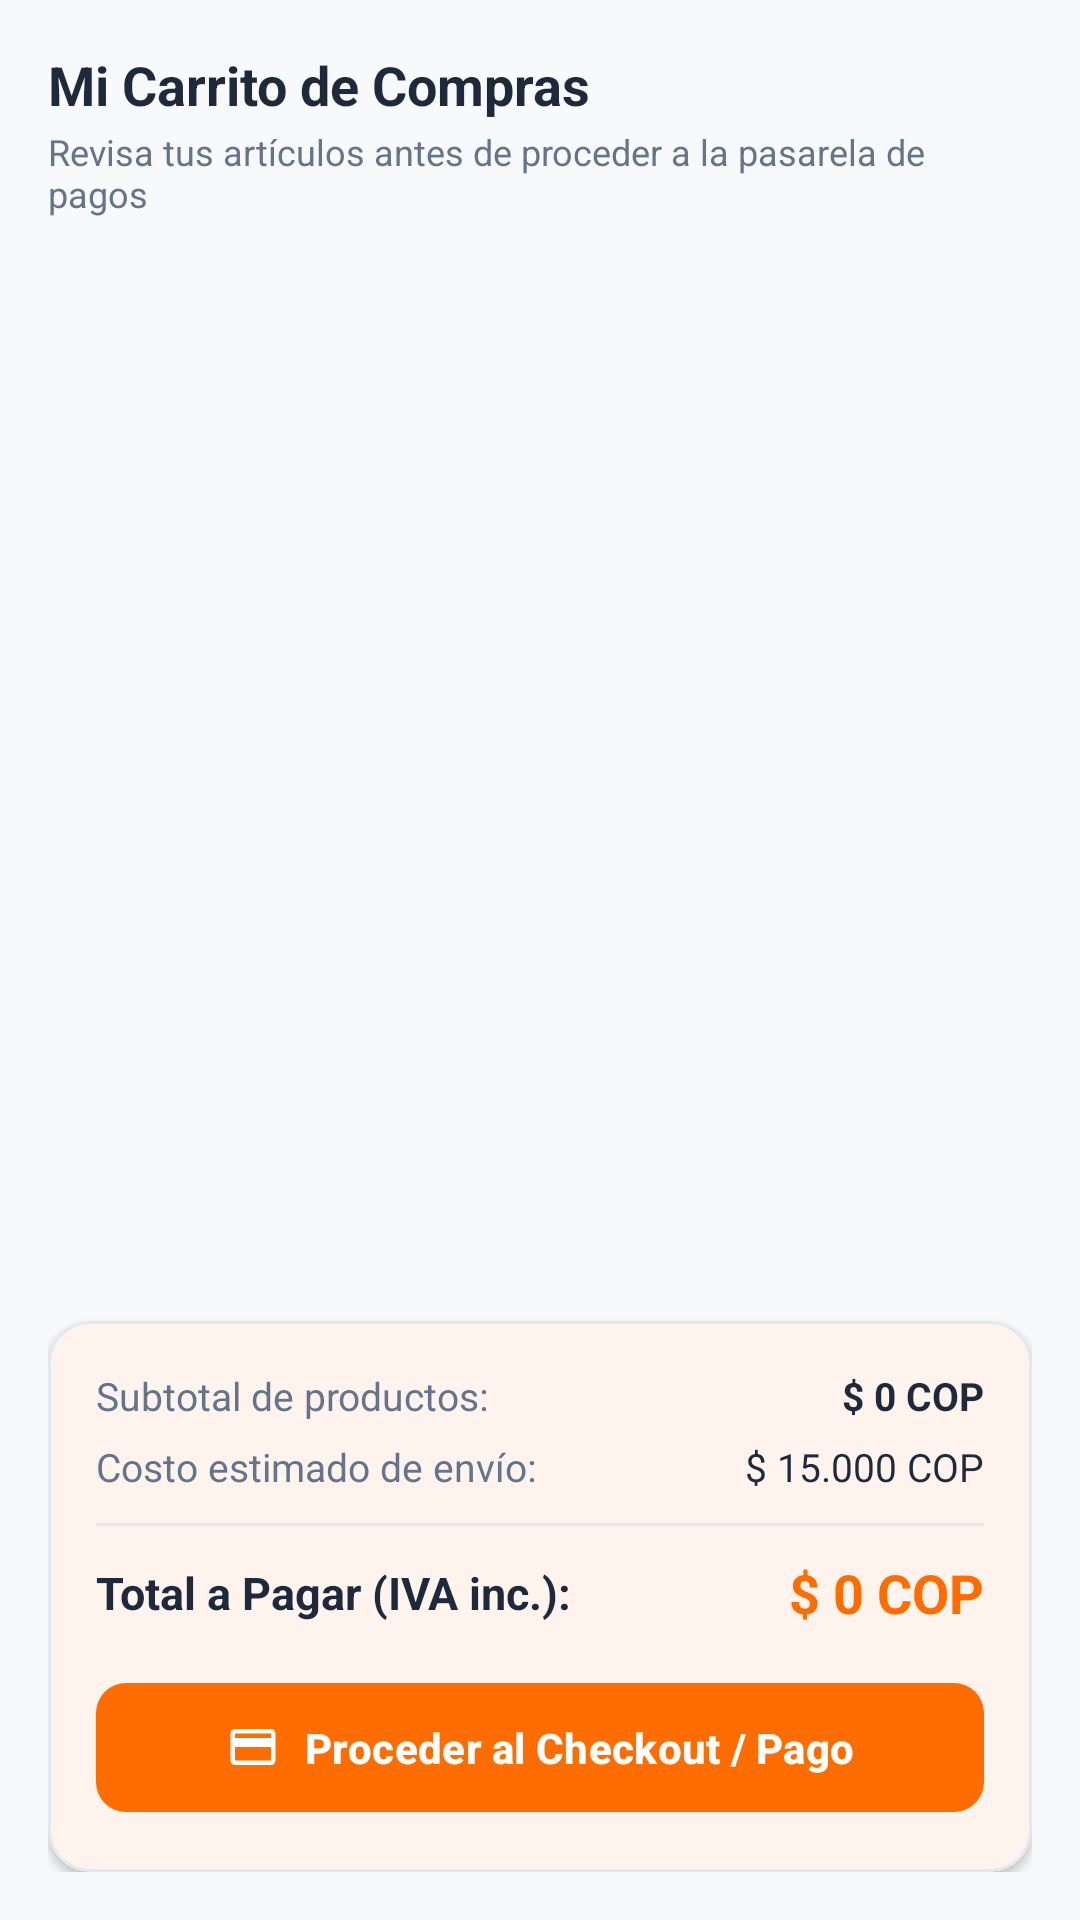

This screen was rendered from an Android layout file. Write that file and the resources it references.
<!-- AndroidManifest.xml: application theme Theme.Ejerciciosprofundización -->
<!-- res/layout/fragment_buyer_cart.xml -->
<?xml version="1.0" encoding="utf-8"?>
<androidx.coordinatorlayout.widget.CoordinatorLayout xmlns:android="http://schemas.android.com/apk/res/android"
    xmlns:app="http://schemas.android.com/apk/res-auto"
    android:layout_width="match_parent"
    android:layout_height="match_parent"
    android:background="@color/background">

    <LinearLayout
        android:layout_width="match_parent"
        android:layout_height="match_parent"
        android:orientation="vertical"
        android:padding="16dp">

        <TextView
            android:layout_width="wrap_content"
            android:layout_height="wrap_content"
            android:text="Mi Carrito de Compras"
            android:textColor="@color/textPrimary"
            android:textSize="18sp"
            android:textStyle="bold" />

        <TextView
            android:layout_width="wrap_content"
            android:layout_height="wrap_content"
            android:layout_marginTop="2dp"
            android:text="Revisa tus artículos antes de proceder a la pasarela de pagos"
            android:textColor="@color/textSecondary"
            android:textSize="12sp" />

        
        <LinearLayout
            android:id="@+id/layoutCartEmpty"
            android:layout_width="match_parent"
            android:layout_height="0dp"
            android:layout_weight="1"
            android:gravity="center"
            android:orientation="vertical"
            android:padding="32dp"
            android:visibility="gone">

            <ImageView
                android:layout_width="80dp"
                android:layout_height="80dp"
                android:contentDescription="Carrito vacío"
                android:src="@drawable/ic_shopping_cart"
                app:tint="@color/textMuted" />

            <TextView
                android:layout_width="wrap_content"
                android:layout_height="wrap_content"
                android:layout_marginTop="16dp"
                android:text="Tu carrito está vacío"
                android:textColor="@color/textPrimary"
                android:textSize="18sp"
                android:textStyle="bold" />

            <TextView
                android:layout_width="wrap_content"
                android:layout_height="wrap_content"
                android:layout_marginTop="6dp"
                android:text="Agrega barras, anillas o bandas de calistenia para comenzar a entrenar"
                android:textAlignment="center"
                android:textColor="@color/textSecondary"
                android:textSize="13sp" />

            <com.google.android.material.button.MaterialButton
                android:id="@+id/btnEmptyExplore"
                style="@style/Widget.FitMarket.Button.Primary"
                android:layout_width="wrap_content"
                android:layout_height="wrap_content"
                android:layout_marginTop="16dp"
                android:text="Explorar Catálogo" />
        </LinearLayout>

        
        <androidx.recyclerview.widget.RecyclerView
            android:id="@+id/rvCartItems"
            android:layout_width="match_parent"
            android:layout_height="0dp"
            android:layout_marginTop="12dp"
            android:layout_weight="1"
            android:clipToPadding="false"
            android:paddingBottom="12dp" />

        
        <com.google.android.material.card.MaterialCardView
            android:id="@+id/cardCartSummary"
            style="@style/Widget.FitMarket.Card"
            android:layout_width="match_parent"
            android:layout_height="wrap_content"
            android:layout_marginTop="8dp">

            <LinearLayout
                android:layout_width="match_parent"
                android:layout_height="wrap_content"
                android:orientation="vertical"
                android:padding="16dp">

                <LinearLayout
                    android:layout_width="match_parent"
                    android:layout_height="wrap_content"
                    android:orientation="horizontal">

                    <TextView
                        android:layout_width="0dp"
                        android:layout_height="wrap_content"
                        android:layout_weight="1"
                        android:text="Subtotal de productos:"
                        android:textColor="@color/textSecondary"
                        android:textSize="13sp" />

                    <TextView
                        android:id="@+id/tvCartSummarySubtotal"
                        android:layout_width="wrap_content"
                        android:layout_height="wrap_content"
                        android:text="$ 0 COP"
                        android:textColor="@color/textPrimary"
                        android:textSize="13sp"
                        android:textStyle="bold" />
                </LinearLayout>

                <LinearLayout
                    android:layout_width="match_parent"
                    android:layout_height="wrap_content"
                    android:layout_marginTop="6dp"
                    android:orientation="horizontal">

                    <TextView
                        android:layout_width="0dp"
                        android:layout_height="wrap_content"
                        android:layout_weight="1"
                        android:text="Costo estimado de envío:"
                        android:textColor="@color/textSecondary"
                        android:textSize="13sp" />

                    <TextView
                        android:id="@+id/tvCartSummaryShipping"
                        android:layout_width="wrap_content"
                        android:layout_height="wrap_content"
                        android:text="$ 15.000 COP"
                        android:textColor="@color/textPrimary"
                        android:textSize="13sp" />
                </LinearLayout>

                <View
                    android:layout_width="match_parent"
                    android:layout_height="1dp"
                    android:layout_marginTop="10dp"
                    android:layout_marginBottom="10dp"
                    android:background="@color/cardBorder" />

                <LinearLayout
                    android:layout_width="match_parent"
                    android:layout_height="wrap_content"
                    android:gravity="center_vertical"
                    android:orientation="horizontal">

                    <TextView
                        android:layout_width="0dp"
                        android:layout_height="wrap_content"
                        android:layout_weight="1"
                        android:text="Total a Pagar (IVA inc.):"
                        android:textColor="@color/textPrimary"
                        android:textSize="15sp"
                        android:textStyle="bold" />

                    <TextView
                        android:id="@+id/tvCartSummaryTotal"
                        android:layout_width="wrap_content"
                        android:layout_height="wrap_content"
                        android:text="$ 0 COP"
                        android:textColor="@color/primary"
                        android:textSize="18sp"
                        android:textStyle="bold" />
                </LinearLayout>

                <com.google.android.material.button.MaterialButton
                    android:id="@+id/btnProceedCheckout"
                    style="@style/Widget.FitMarket.Button.Primary"
                    android:layout_width="match_parent"
                    android:layout_height="wrap_content"
                    android:layout_marginTop="14dp"
                    android:text="Proceder al Checkout / Pago"
                    app:icon="@drawable/ic_credit_card"
                    app:iconGravity="textStart" />
            </LinearLayout>
        </com.google.android.material.card.MaterialCardView>

    </LinearLayout>

</androidx.coordinatorlayout.widget.CoordinatorLayout>
<!-- resources referenced by this layout -->
<resources>
  <color name="background">#F8F9FA</color>
  <color name="cardBorder">#E2E8F0</color>
  <color name="primary">#FF6D00</color>
  <color name="textMuted">#94A3B8</color>
  <color name="textPrimary">#1E293B</color>
  <color name="textSecondary">#64748B</color>
  <!-- drawable ic_credit_card (drawable) -->
  <vector xmlns:android="http://schemas.android.com/apk/res/android"
      android:width="24dp"
      android:height="24dp"
      android:viewportWidth="24"
      android:viewportHeight="24">
      <path
          android:fillColor="@color/textPrimary"
          android:pathData="M20,4H4c-1.11,0 -1.99,0.89 -1.99,2L2,18c0,1.11 0.89,2 2,2h16c1.11,0 2,-0.89 2,-2V6c0,-1.11 -0.89,-2 -2,-2zm0,14H4v-6h16v6zm0,-10H4V6h16v2z" />
  </vector>
  <!-- drawable ic_shopping_cart (drawable) -->
  <vector xmlns:android="http://schemas.android.com/apk/res/android"
      android:width="24dp"
      android:height="24dp"
      android:viewportWidth="24"
      android:viewportHeight="24">
      <path
          android:fillColor="@color/textPrimary"
          android:pathData="M7,18c-1.1,0 -1.99,0.9 -1.99,2S5.9,22 7,22s2,-0.9 2,-2 -0.9,-2 -2,-2zM1,2v2h2l3.6,7.59 -1.35,2.45c-0.16,0.28 -0.25,0.61 -0.25,0.96 0,1.1 0.9,2 2,2h12v-2H7.42c-0.14,0 -0.25,-0.11 -0.25,-0.25l0.03,-0.12 0.9,-1.63h7.45c0.75,0 1.41,-0.41 1.75,-1.03l3.58,-6.49c0.08,-0.14 0.12,-0.31 0.12,-0.48 0,-0.55 -0.45,-1 -1,-1H5.21l-0.94,-2H1zm16,16c-1.1,0 -1.99,0.9 -1.99,2s0.89,2 1.99,2 2,-0.9 2,-2 -0.9,-2 -2,-2z" />
  </vector>
  <style name="Widget.FitMarket.Button.Primary" parent="Widget.Material3.Button">
          <item name="cornerRadius">10dp</item>
          <item name="android:paddingTop">12dp</item>
          <item name="android:paddingBottom">12dp</item>
          <item name="android:textStyle">bold</item>
      </style>
  <style name="Widget.FitMarket.Card" parent="Widget.Material3.CardView.Elevated">
          <item name="cardCornerRadius">14dp</item>
          <item name="cardElevation">2dp</item>
          <item name="strokeColor">@color/cardBorder</item>
          <item name="strokeWidth">1dp</item>
          <item name="cardBackgroundColor">@color/cardBackground</item>
      </style>
  <style name="Theme.Ejerciciosprofundización" parent="Base.Theme.Ejerciciosprofundización" />
  <color name="cardBackground">#FFFFFF</color>
  <style name="Base.Theme.Ejerciciosprofundización" parent="Theme.Material3.DayNight.NoActionBar">
          <item name="colorPrimary">@color/primary</item>
          <item name="colorPrimaryVariant">@color/primaryVariant</item>
          <item name="colorOnPrimary">@color/textOnPrimary</item>
          <item name="colorSecondary">@color/secondary</item>
          <item name="colorOnSecondary">@color/white</item>
          <item name="android:colorBackground">@color/background</item>
          <item name="colorSurface">@color/surface</item>
          <item name="android:statusBarColor">@color/primaryVariant</item>
          <item name="android:windowLightStatusBar">false</item>
      </style>
  <color name="primaryVariant">#E65100</color>
  <color name="textOnPrimary">#FFFFFF</color>
  <color name="secondary">#00897B</color>
  <color name="white">#FFFFFFFF</color>
  <color name="surface">#FFFFFF</color>
</resources>
